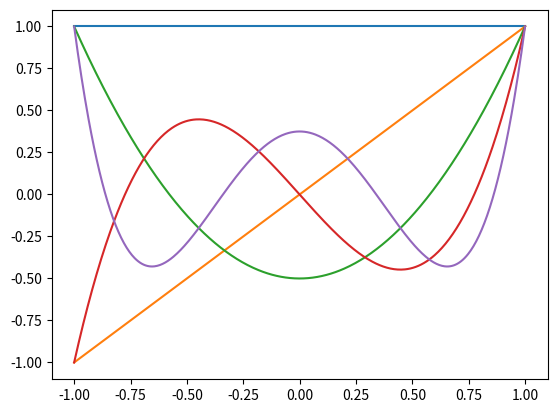

This chart was generated by the following Python code:
import math
import matplotlib.pyplot as plt
import numpy as np


x_input=np.linspace(-1,1,500)

p_0=[]
p_1=[]
p_2=[]
p_3=[]
p_4=[]


for i in x_input:
    y0=1
    p_0.append(y0)

    y1=i
    p_1.append(y1)

    y2=0.5*(3*((i)**2)-1)
    p_2.append(y2)

    y3=0.5*((5*(i**3))-(3*i))
    p_3.append(y3)

    y4=0.125*((35*(i**4))-(30*(i**2))+(3))
    p_4.append(y4)


plt.plot(x_input,p_0)
plt.plot(x_input,p_1)
plt.plot(x_input,p_2)
plt.plot(x_input,p_3)
plt.plot(x_input,p_4)

plt.show()
    
